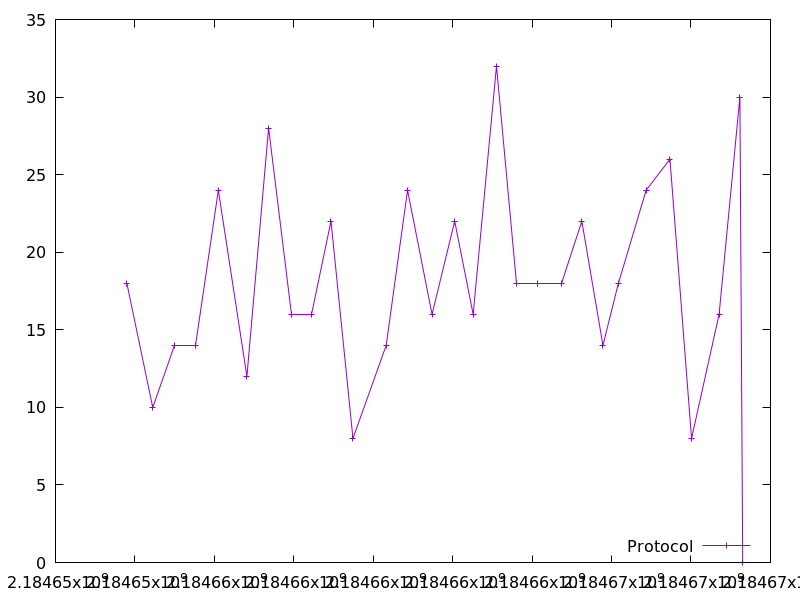

Source data for this figure (header and first rows):
2184653796.9733553, 18.0
2184654448, 10.0
2184655005, 14.0
2184655535, 14.0
2184656100, 24.0
2184656819, 12.0
2184657366, 28.0
2184657939, 16.0
2184658440, 16.0
2184658936, 22.0
2184659489, 8.0
2184660326, 14.0
2184660864, 24.0
2184661481, 16.0
2184662050, 22.0
2184662515, 16.0
2184663103, 32.0
2184663612, 18.0
2184664131, 18.0
2184664741, 18.0
2184665251, 22.0
2184665783, 14.0
2184666172, 18.0
2184666871, 24.0
2184667470, 26.0
2184668014, 8.0
2184668707, 16.0
2184669231, 30.0
2184669301, 0.0
